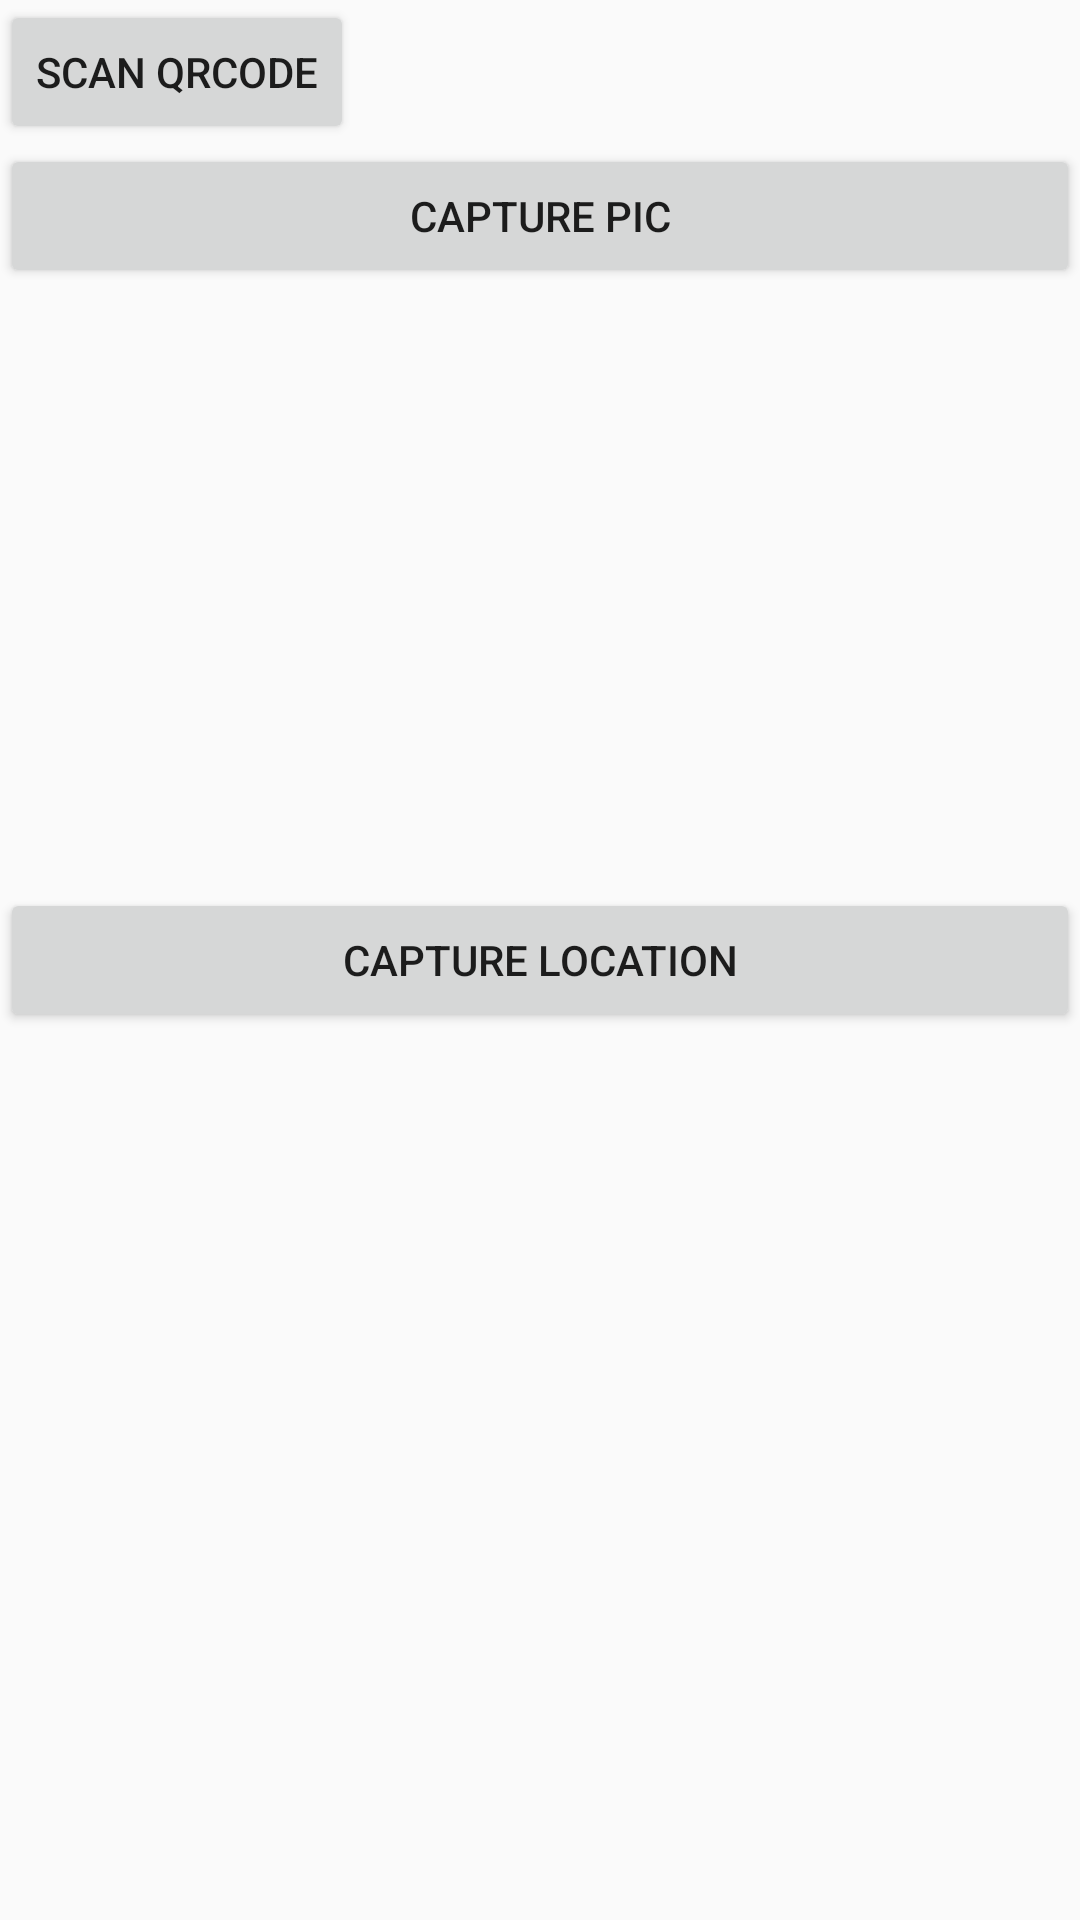

Layout XML and referenced resources for this Android screen:
<!-- AndroidManifest.xml: application theme AppTheme -->
<!-- res/layout/activity_main.xml -->
<?xml version="1.0" encoding="utf-8"?>
<LinearLayout xmlns:android="http://schemas.android.com/apk/res/android"
    xmlns:app="http://schemas.android.com/apk/res-auto"
    xmlns:tools="http://schemas.android.com/tools"
    android:layout_width="match_parent"
    android:layout_height="match_parent"
    android:orientation="vertical"
    tools:context=".MainActivity">

    <Button
        android:id="@+id/btnScan"
        android:layout_width="wrap_content"
        android:layout_height="wrap_content"
        android:text="Scan QRCode" />

    <Button
        android:id="@+id/capture_btn"
        android:layout_width="match_parent"
        android:layout_height="wrap_content"
        android:text="Capture Pic" />

    <ImageView
        android:id="@+id/cam_prev"
        android:layout_width="200dp"
        android:layout_height="200dp"
        android:layout_above="@id/capture_btn"
        android:scaleType="centerCrop" />

    <Button
        android:id="@+id/capture_location"
        android:layout_width="match_parent"
        android:layout_height="wrap_content"
        android:text="Capture Location" />


</LinearLayout>
<!-- resources referenced by this layout -->
<resources>
  <style name="AppTheme" parent="Theme.AppCompat.Light.DarkActionBar">
          
          <item name="colorPrimary">@color/colorPrimary</item>
          <item name="colorPrimaryDark">@color/colorPrimaryDark</item>
          <item name="colorAccent">@color/colorAccent</item>
      </style>
  <color name="colorPrimary">#6B2C63</color>
  <color name="colorPrimaryDark">#8F3B86</color>
  <color name="colorAccent">#D81B60</color>
</resources>
